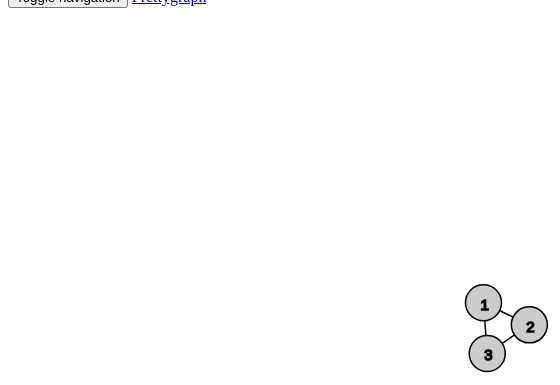
D3 v3 page, settled after 480 driven frames (8 s of simulated time); the page loaded 1 data file(s).


// ── draw_svg.js
function $ (x) {
    return document.getElementById(x);
}

var width = window.innerWidth-40,
    height = window.innerHeight-130;
console.log(width);
console.log(height);

var force = d3.layout.force()
    .size([width, height])
    .charge(-400)
    .linkDistance(40)
    .on("tick", tick);

var drag = force.drag()
    .on("dragstart", dragstart);

var svg = d3.select("#frame").append("svg")
    .attr("width", width)
    .attr("height", height);

var link = svg.selectAll(".link"),
    node = svg.selectAll(".node");

d3.json("graph.json", function(error, graph) {
  force
      .nodes(graph.nodes)
      .links(graph.links)
      .start();

  link = link.data(graph.links)
    .enter().append("line")
      .attr("class", "link");

    node = node.data(graph.nodes)
            .enter().append("g")
            .attr("class", "node")
            .on("dblclick",dblclick)
            .call(drag);
    node.append("circle").attr("r",18);
    node.append("text")
      .attr("dx", -3)
      .attr("dy", ".45em")
      .text(function(d) { return d.nr.toString() });

});

function tick() {
  link.attr("x1", function(d) { return d.source.x; })
      .attr("y1", function(d) { return d.source.y; })
      .attr("x2", function(d) { return d.target.x; })
      .attr("y2", function(d) { return d.target.y; });

    node.attr("transform", function(d) { return "translate(" + d.x + "," + d.y + ")"; });
}

function dblclick(d) {
  d3.select(this).classed("fixed", d.fixed = false);
}

function dragstart(d) {
  d3.select(this).classed("fixed", d.fixed = true);
}


### data: graph.json
{
 "nodes": [
  {
   "nr": 1
  },
  {
   "nr": 2
  },
  {
   "nr": 3
  }
 ],
 "links": [
  {
   "source": 0,
   "target": 1
  },
  {
   "source": 1,
   "target": 2
  },
  {
   "source": 2,
   "target": 0
  }
 ]
}